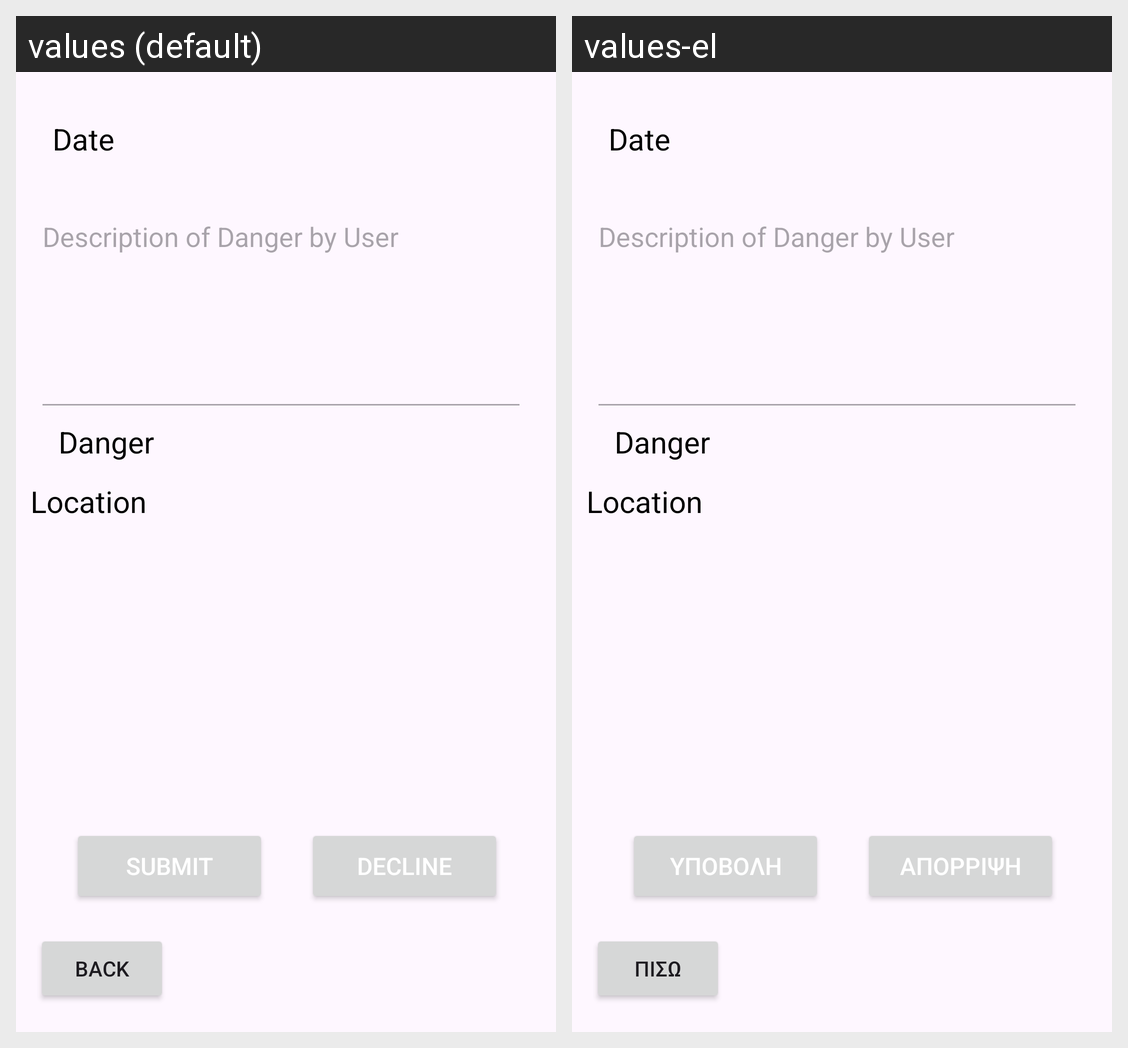

Strings drawn on this Android screen and how each of the app's shown locales translates them:
Android screen res/layout/activity_main7.xml rendered under 2 locales, left to right: values (default), values-el. Device: Nexus 5 (rendered at 1080×1920; each locale shown at half size, 540×960, under a caption strip naming it); theme Theme.SmartAlert.
Strings drawn on this screen, with the default value and each locale's value (text and hints the layout hard-codes, and strings that could not be matched under every locale, appear in the picture but are not listed):

submit
  values: Submit
  values-el: Υποβολή

decline
  values: Decline
  values-el: Απόρριψη

back
  values: Back
  values-el: Πίσω
